Image classification data set "brain_dataset" (jishwar710/stroke-detection-project on GitHub). Class labels (2): normal, stroke.

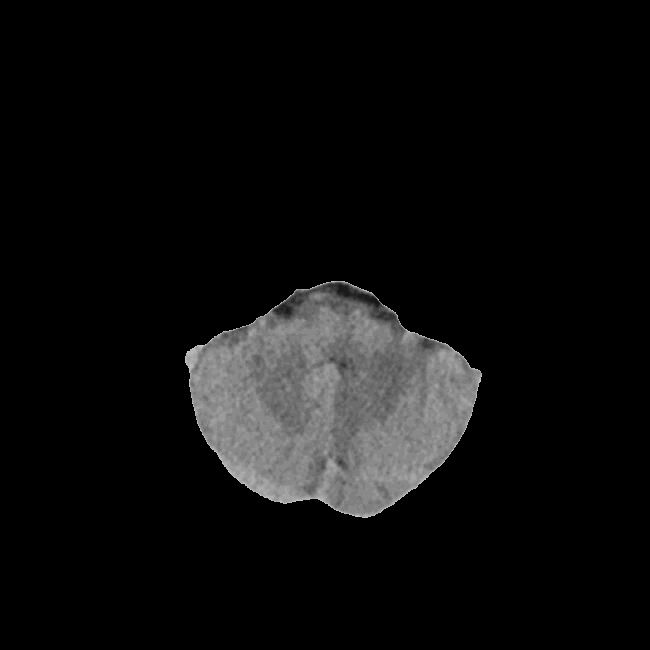
Label: normal

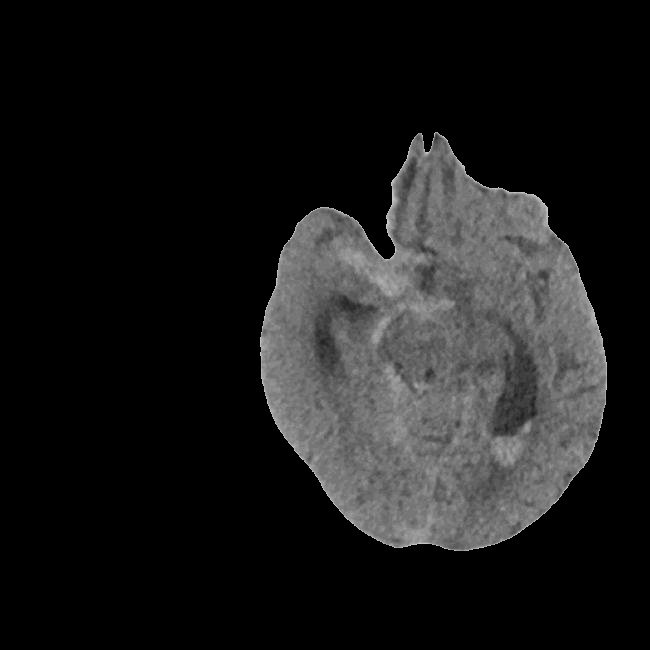
Label: stroke

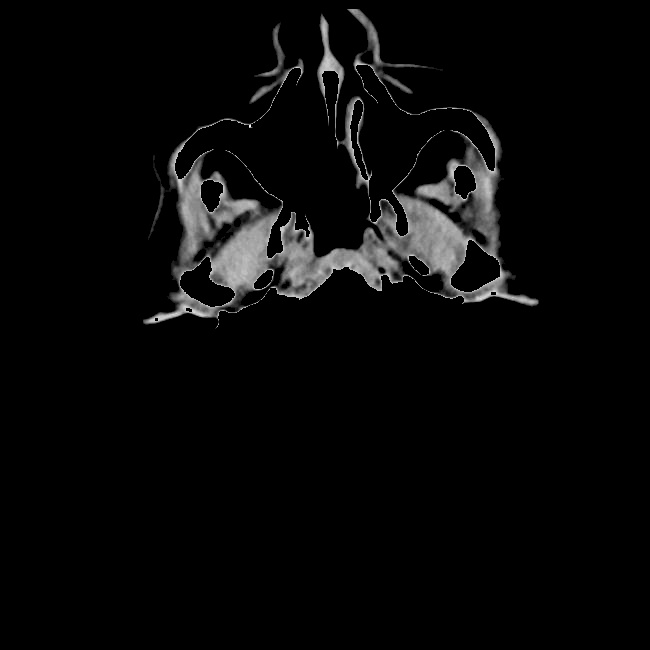
Label: normal

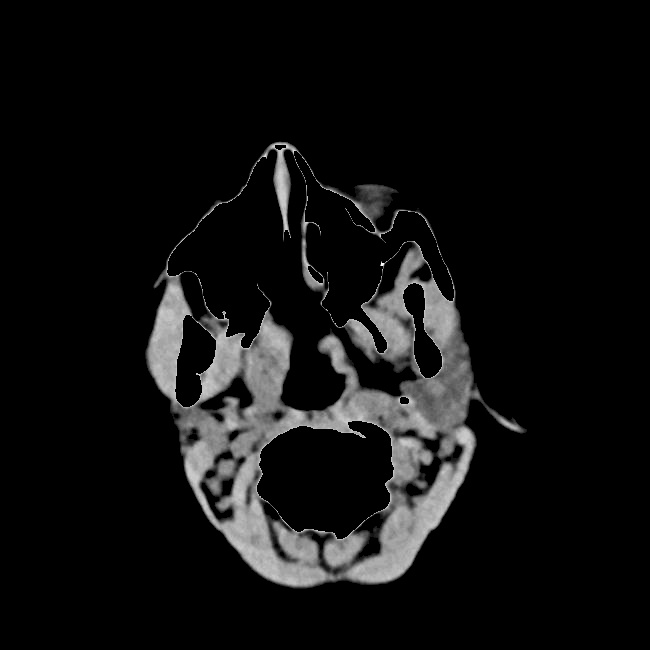
Label: stroke

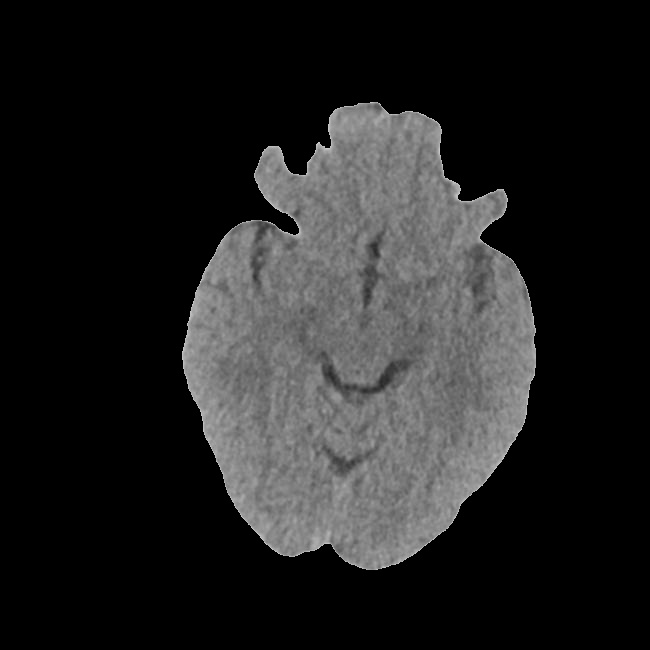
Label: normal

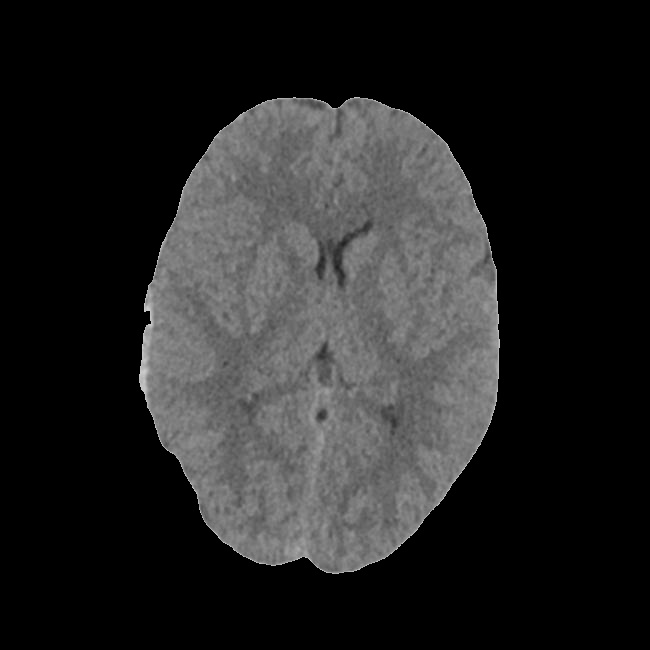
Label: stroke
